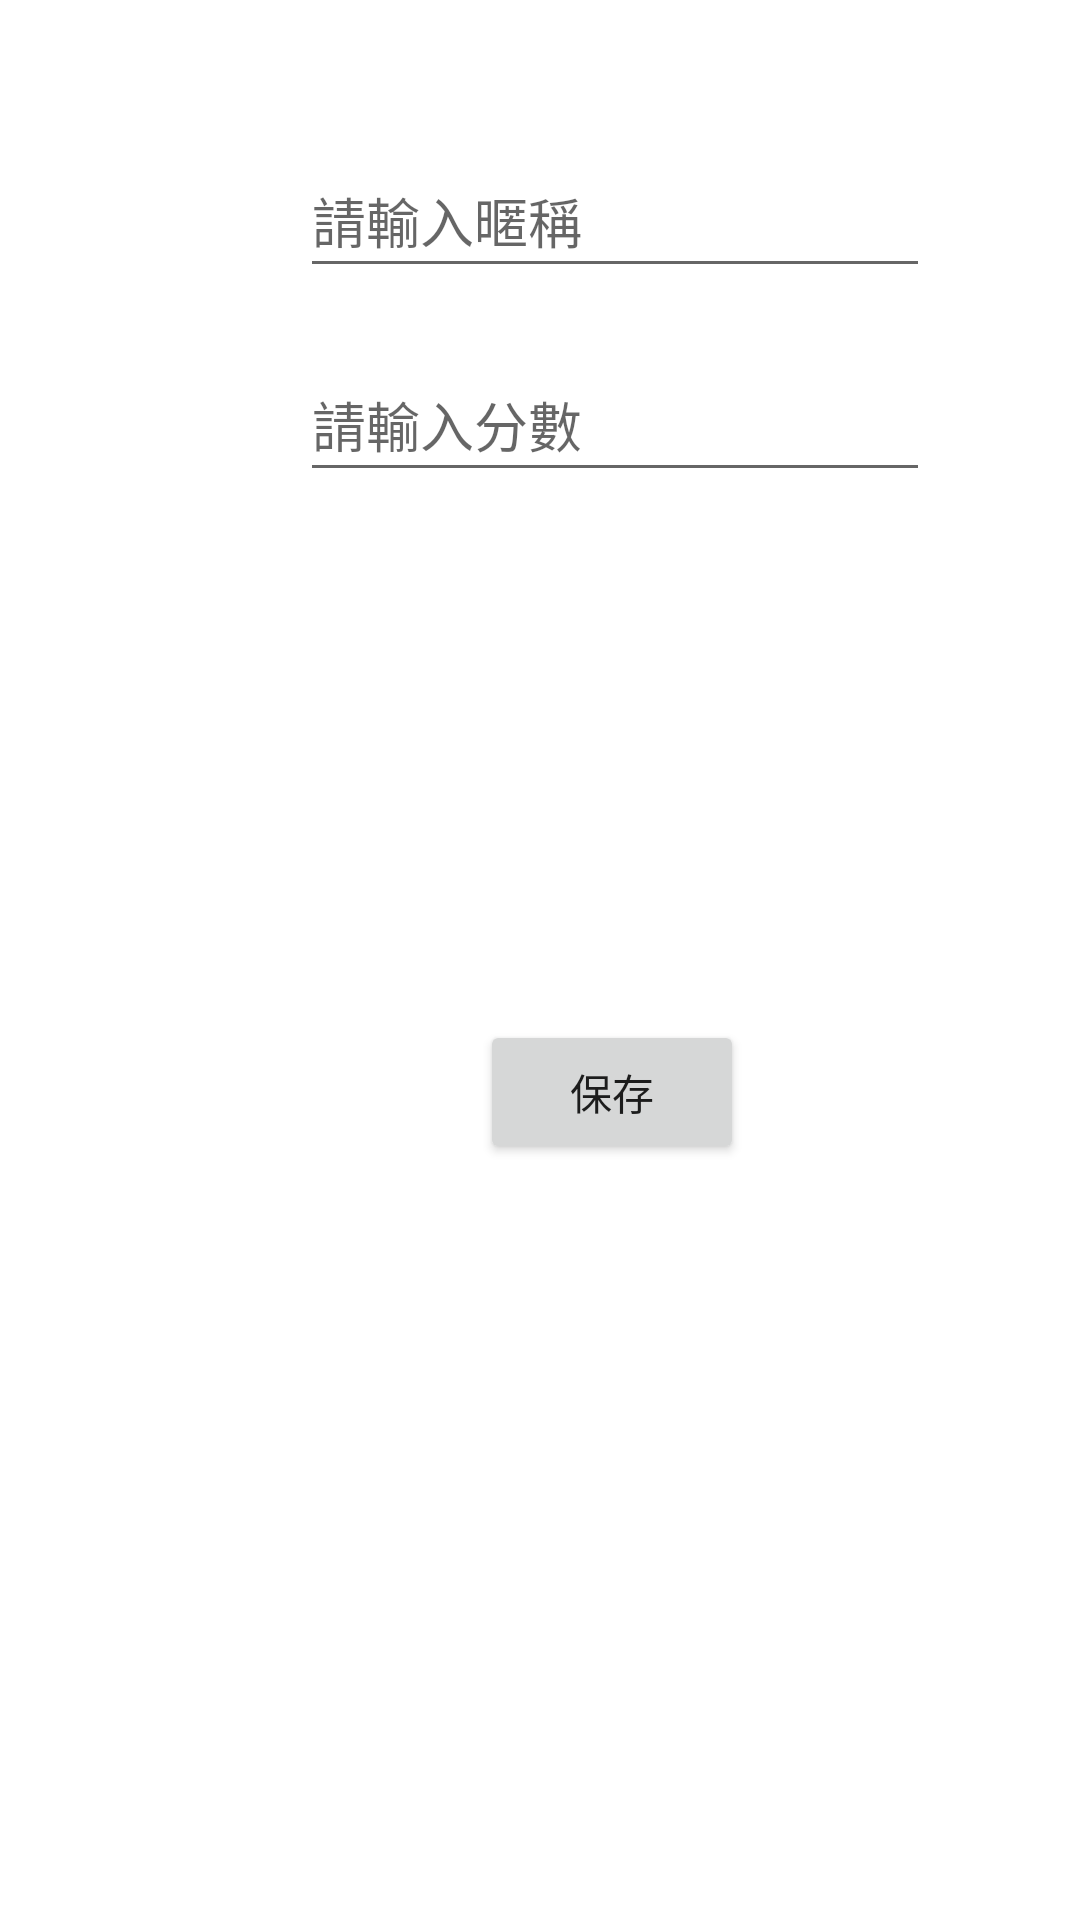

Write the Android layout XML for this screen, with the resource values it uses.
<!-- AndroidManifest.xml: application theme Theme.GameVerTest -->
<!-- res/layout/activity_post_score.xml -->
<?xml version="1.0" encoding="utf-8"?>
<androidx.constraintlayout.widget.ConstraintLayout xmlns:android="http://schemas.android.com/apk/res/android"
    xmlns:app="http://schemas.android.com/apk/res-auto"
    xmlns:tools="http://schemas.android.com/tools"
    android:layout_width="match_parent"
    android:layout_height="match_parent"
    tools:context=".postScore">

    <EditText
        android:id="@+id/editTextNumber"
        android:layout_width="wrap_content"
        android:layout_height="wrap_content"
        android:layout_marginStart="100dp"
        android:layout_marginTop="116dp"
        android:ems="10"
        android:hint="請輸入分數"
        android:inputType="number"
        android:minHeight="48dp"
        app:layout_constraintStart_toStartOf="parent"
        app:layout_constraintTop_toTopOf="parent" />

    <Button
        android:id="@+id/saveData"
        android:layout_width="wrap_content"
        android:layout_height="wrap_content"
        android:layout_marginStart="160dp"
        android:layout_marginTop="340dp"
        android:text="保存"
        app:layout_constraintStart_toStartOf="parent"
        app:layout_constraintTop_toTopOf="parent" />

    <EditText
        android:id="@+id/editTextName"
        android:layout_width="wrap_content"
        android:layout_height="wrap_content"
        android:layout_marginStart="100dp"
        android:layout_marginTop="48dp"
        android:ems="10"
        android:hint="請輸入暱稱"
        android:inputType="textPersonName"
        android:minHeight="48dp"
        app:layout_constraintStart_toStartOf="parent"
        app:layout_constraintTop_toTopOf="parent" />
</androidx.constraintlayout.widget.ConstraintLayout>
<!-- resources referenced by this layout -->
<resources>
  <style name="Theme.GameVerTest" parent="Theme.MaterialComponents.DayNight.DarkActionBar">
          
          <item name="colorPrimary">@color/purple_500</item>
          <item name="colorPrimaryVariant">@color/purple_700</item>
          <item name="colorOnPrimary">@color/white</item>
          
          <item name="colorSecondary">@color/teal_200</item>
          <item name="colorSecondaryVariant">@color/teal_700</item>
          <item name="colorOnSecondary">@color/black</item>
          
          <item name="android:statusBarColor">?attr/colorPrimaryVariant</item>
          
      </style>
  <!-- not gathered from this repository: default colours our renderer supplied (Android Studio template values) -->
  <color name="purple_500">#FF6200EE</color>
  <color name="purple_700">#FF3700B3</color>
  <color name="teal_200">#FF03DAC5</color>
  <color name="teal_700">#FF018786</color>
  <color name="black">#FF000000</color>
  <color name="white">#FFFFFFFF</color>
</resources>
